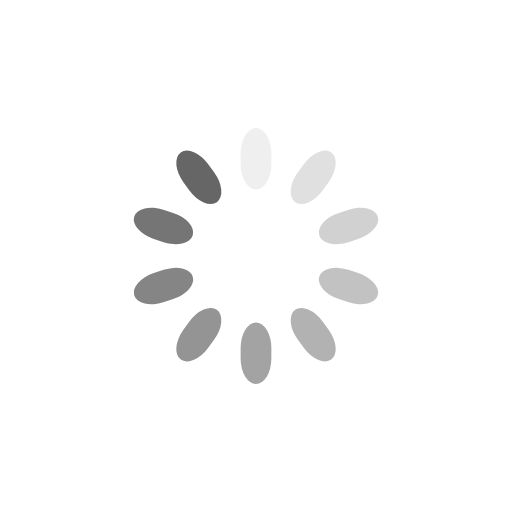
t = 0.00 s
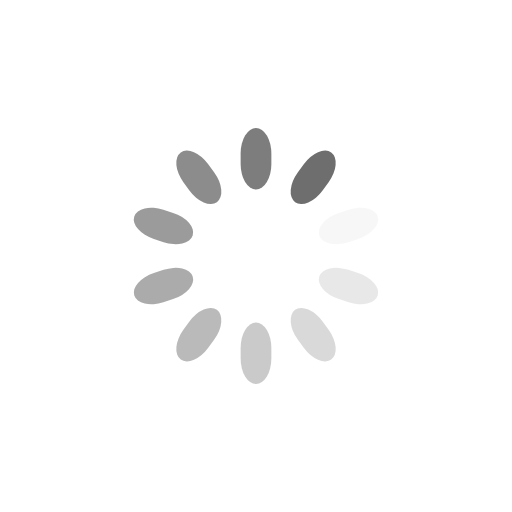
t = 0.25 s
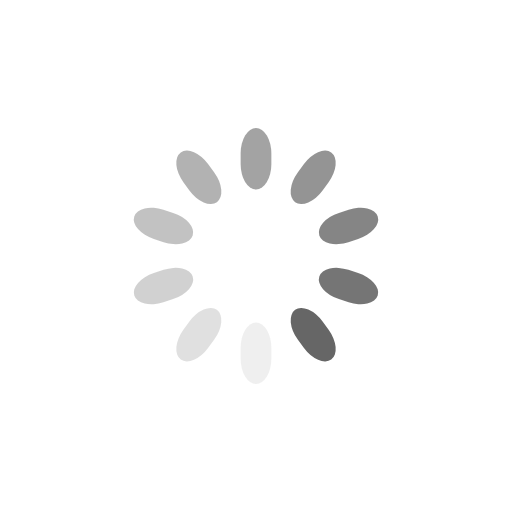
t = 0.50 s
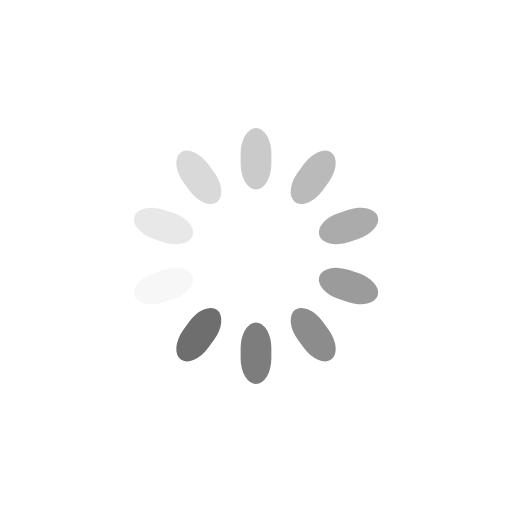
t = 0.75 s

The animated SVG that drew these frames (rendered in a browser with its animation timeline set to each time). Animation: 10 SMIL elements (animate=10); one cycle of 1.00 s, repeats indefinitely.

<svg class="lds-spinner" width="100%"  height="100%"  xmlns="http://www.w3.org/2000/svg" xmlns:xlink="http://www.w3.org/1999/xlink" viewBox="0 0 100 100" preserveAspectRatio="xMidYMid" style="background: none;"><g transform="rotate(0 50 50)">
  <rect x="47" y="25" rx="9.4" ry="5" width="6" height="12" fill="#666666">
    <animate attributeName="opacity" values="1;0" times="0;1" dur="1s" begin="-0.9s" repeatCount="indefinite"></animate>
  </rect>
</g><g transform="rotate(36 50 50)">
  <rect x="47" y="25" rx="9.4" ry="5" width="6" height="12" fill="#666666">
    <animate attributeName="opacity" values="1;0" times="0;1" dur="1s" begin="-0.8s" repeatCount="indefinite"></animate>
  </rect>
</g><g transform="rotate(72 50 50)">
  <rect x="47" y="25" rx="9.4" ry="5" width="6" height="12" fill="#666666">
    <animate attributeName="opacity" values="1;0" times="0;1" dur="1s" begin="-0.7s" repeatCount="indefinite"></animate>
  </rect>
</g><g transform="rotate(108 50 50)">
  <rect x="47" y="25" rx="9.4" ry="5" width="6" height="12" fill="#666666">
    <animate attributeName="opacity" values="1;0" times="0;1" dur="1s" begin="-0.6s" repeatCount="indefinite"></animate>
  </rect>
</g><g transform="rotate(144 50 50)">
  <rect x="47" y="25" rx="9.4" ry="5" width="6" height="12" fill="#666666">
    <animate attributeName="opacity" values="1;0" times="0;1" dur="1s" begin="-0.5s" repeatCount="indefinite"></animate>
  </rect>
</g><g transform="rotate(180 50 50)">
  <rect x="47" y="25" rx="9.4" ry="5" width="6" height="12" fill="#666666">
    <animate attributeName="opacity" values="1;0" times="0;1" dur="1s" begin="-0.4s" repeatCount="indefinite"></animate>
  </rect>
</g><g transform="rotate(216 50 50)">
  <rect x="47" y="25" rx="9.4" ry="5" width="6" height="12" fill="#666666">
    <animate attributeName="opacity" values="1;0" times="0;1" dur="1s" begin="-0.3s" repeatCount="indefinite"></animate>
  </rect>
</g><g transform="rotate(252 50 50)">
  <rect x="47" y="25" rx="9.4" ry="5" width="6" height="12" fill="#666666">
    <animate attributeName="opacity" values="1;0" times="0;1" dur="1s" begin="-0.2s" repeatCount="indefinite"></animate>
  </rect>
</g><g transform="rotate(288 50 50)">
  <rect x="47" y="25" rx="9.4" ry="5" width="6" height="12" fill="#666666">
    <animate attributeName="opacity" values="1;0" times="0;1" dur="1s" begin="-0.1s" repeatCount="indefinite"></animate>
  </rect>
</g><g transform="rotate(324 50 50)">
  <rect x="47" y="25" rx="9.4" ry="5" width="6" height="12" fill="#666666">
    <animate attributeName="opacity" values="1;0" times="0;1" dur="1s" begin="0s" repeatCount="indefinite"></animate>
  </rect>
</g></svg>